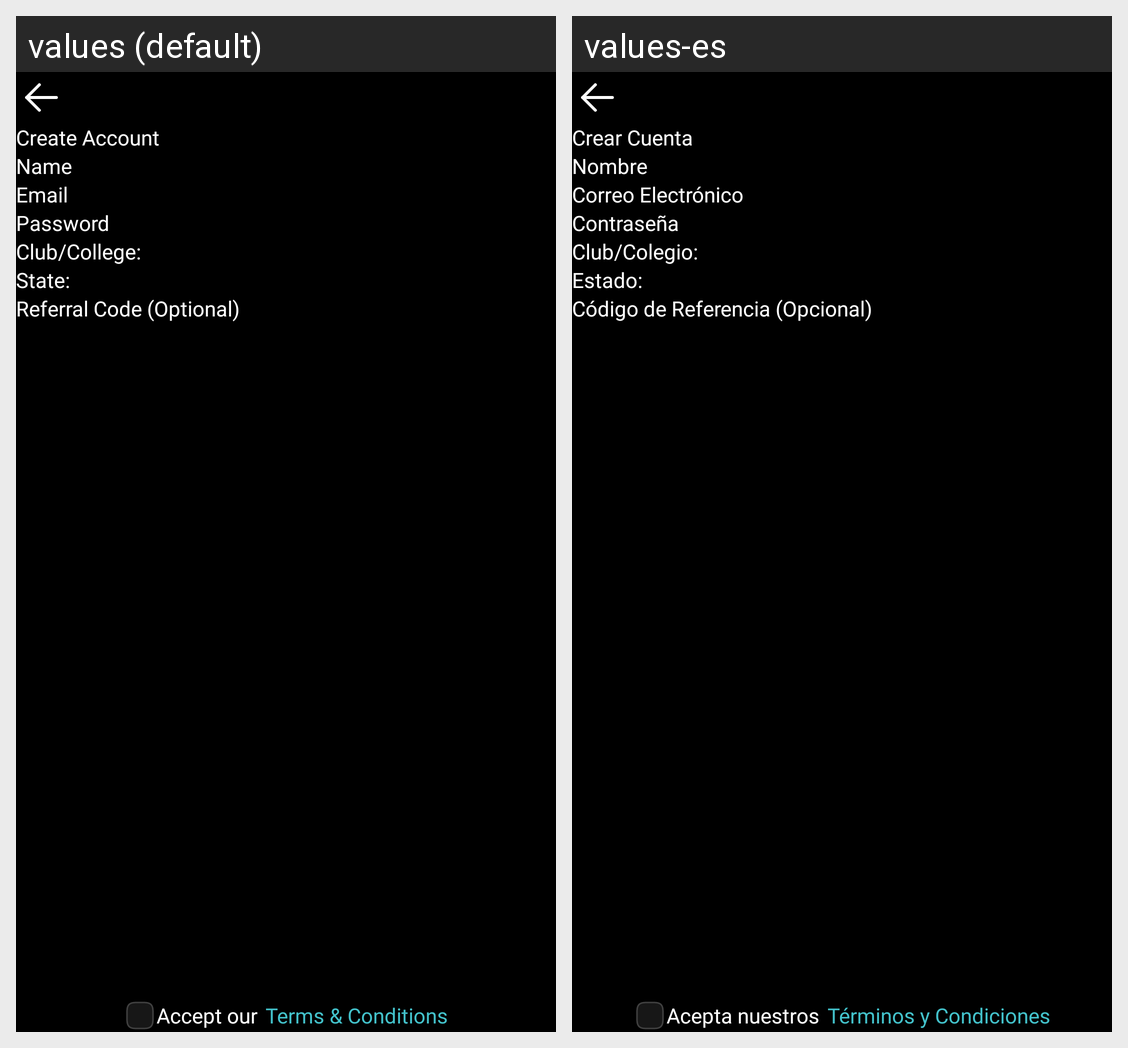

Translations of the strings shown on this Android screen, per locale in the grid:
Android screen res/layout/activity_sign_up.xml rendered under 2 locales, left to right: values (default), values-es. Device: Nexus 5 (rendered at 1080×1920; each locale shown at half size, 540×960, under a caption strip naming it); theme AppTheme.
Strings drawn on this screen, with the default value and each locale's value (text and hints the layout hard-codes, and strings that could not be matched under every locale, appear in the picture but are not listed):

create_account
  values: Create Account
  values-es: Crear Cuenta

name
  values: Name
  values-es: Nombre

email
  values: Email
  values-es: Correo Electrónico

password
  values: Password
  values-es: Contraseña

club_college_
  values: Club/College:
  values-es: Club/Colegio:

state_
  values: State:
  values-es: Estado:

referral_code
  values: Referral Code (Optional)
  values-es: Código de Referencia (Opcional)

accept_conditions
  values: Accept our 
  values-es: Acepta nuestros 

terms_conditions
  values: Terms & Conditions
  values-es: Términos y Condiciones
